The GitHub repository vkerem0/visionfortress contains a labelled image folder "cropped_dataset" with 9 categories: demoman, engineer, heavy, medic, pyro, scout, sniper, soldier, spy. Examples follow, each with its label.

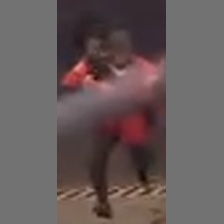
Label: soldier

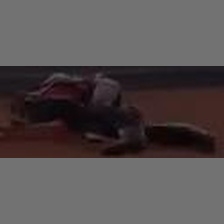
Label: sniper

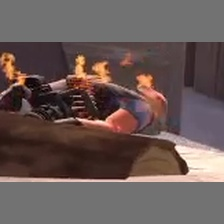
Label: heavy

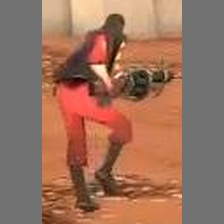
Label: demoman

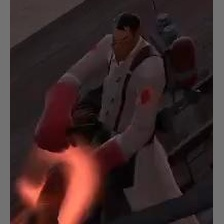
Label: medic

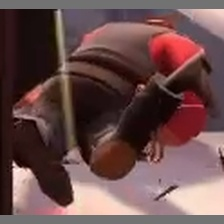
Label: engineer
